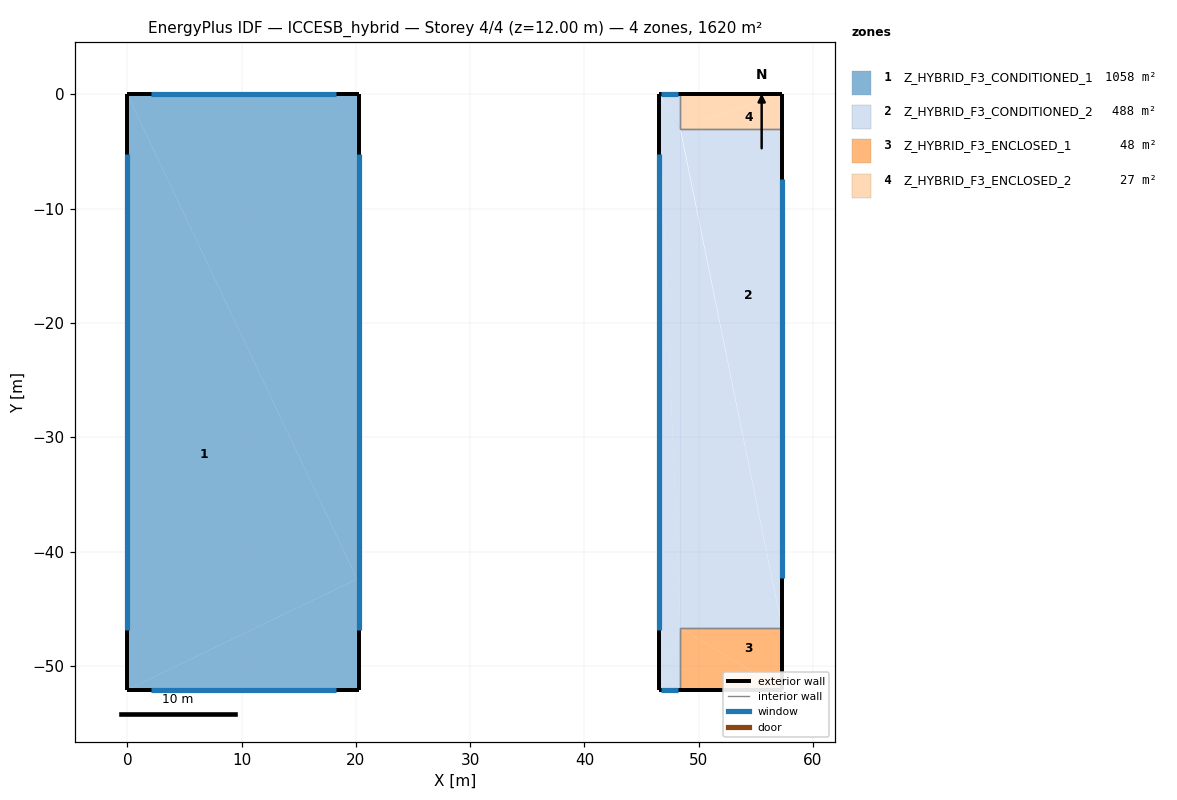
=== STOREY PLAN SPEC (per zone: floor XY polygon, exterior-wall plan segments, windows/doors) ===
zone 1: Z_HYBRID_F3_CONDITIONED_1  (1057.6 m²)
  floor: (20.30, -42.40) (20.30, -52.10) (20.10, -42.40)
  floor: (0.00, -52.10) (0.00, 0.00) (20.10, -42.40)
  floor: (20.10, 0.00) (20.10, -42.40) (0.00, 0.00)
  floor: (20.10, -42.40) (20.30, -52.10) (0.00, -52.10)
  floor: (20.30, -42.40) (20.10, -42.40) (20.30, 0.00)
  floor: (20.10, 0.00) (20.30, 0.00) (20.10, -42.40)
  exterior wall: (0.00, -52.10) – (20.30, -52.10)  [20.3 m]
    window: (2.03, -52.10) – (18.27, -52.10)  [24.4 m²]
  exterior wall: (20.30, -52.10) – (20.30, 0.00)  [52.1 m]
    window: (20.30, -46.89) – (20.30, -5.21)  [62.5 m²]
  exterior wall: (20.30, 0.00) – (0.00, 0.00)  [20.3 m]
    window: (18.27, 0.00) – (2.03, 0.00)  [24.4 m²]
  exterior wall: (0.00, 0.00) – (0.00, -52.10)  [52.1 m]
    window: (0.00, -5.21) – (0.00, -46.89)  [62.5 m²]
zone 2: Z_HYBRID_F3_CONDITIONED_2  (487.9 m²)
  floor: (57.30, -3.00) (57.30, -46.70) (48.40, -3.00)
  floor: (48.40, -52.10) (46.50, -52.10) (48.40, -46.70)
  floor: (46.50, 0.00) (48.40, 0.00) (48.40, -3.00)
  floor: (57.30, -46.70) (48.40, -46.70) (48.40, -3.00)
  floor: (46.50, 0.00) (48.40, -3.00) (48.40, -46.70)
  floor: (48.40, -46.70) (46.50, -52.10) (46.50, 0.00)
  exterior wall: (46.50, -52.10) – (48.40, -52.10)  [1.9 m]
    window: (46.69, -52.10) – (48.21, -52.10)  [2.3 m²]
  exterior wall: (57.30, -46.70) – (57.30, -3.00)  [43.7 m]
    window: (57.30, -42.33) – (57.30, -7.37)  [52.4 m²]
  exterior wall: (48.40, 0.00) – (46.50, 0.00)  [1.9 m]
    window: (48.21, 0.00) – (46.69, 0.00)  [2.3 m²]
  exterior wall: (46.50, 0.00) – (46.50, -52.10)  [52.1 m]
    window: (46.50, -5.21) – (46.50, -46.89)  [62.5 m²]
  interior walls: 4
zone 3: Z_HYBRID_F3_ENCLOSED_1  (48.1 m²)
  floor: (57.30, -46.70) (57.30, -52.10) (48.40, -46.70)
  floor: (48.40, -52.10) (48.40, -46.70) (57.30, -52.10)
  exterior wall: (48.40, -52.10) – (57.30, -52.10)  [8.9 m]
  exterior wall: (57.30, -52.10) – (57.30, -46.70)  [5.4 m]
  interior walls: 2
zone 4: Z_HYBRID_F3_ENCLOSED_2  (26.7 m²)
  floor: (57.30, 0.00) (57.30, -3.00) (48.40, -3.00)
  floor: (48.40, -3.00) (48.40, 0.00) (57.30, 0.00)
  exterior wall: (57.30, -3.00) – (57.30, 0.00)  [3.0 m]
  exterior wall: (57.30, 0.00) – (48.40, 0.00)  [8.9 m]
  interior walls: 2

=== DERIVED (storey summary) ===
Building: ICCESB_hybrid
Storey: 4 of 4  (floor level z = 12.00 m)
Storey gross floor area: 1620.3 m²
Zones on this storey: 4
  - Z_HYBRID_F3_CONDITIONED_1: floor 1057.6 m²; exterior wall 144.8 m (868.8 m²); 4 window(s) 173.8 m²; WWR 20.0%
  - Z_HYBRID_F3_CONDITIONED_2: floor 487.9 m²; exterior wall 99.6 m (597.6 m²); 4 window(s) 119.5 m²; WWR 20.0%
  - Z_HYBRID_F3_ENCLOSED_1: floor 48.1 m²; exterior wall 14.3 m (85.8 m²); WWR 0.0%
  - Z_HYBRID_F3_ENCLOSED_2: floor 26.7 m²; exterior wall 11.9 m (71.4 m²); WWR 0.0%
Zone adjacency (shared interzone walls):
  - Z_HYBRID_F3_CONDITIONED_2 ↔ Z_HYBRID_F3_ENCLOSED_1
  - Z_HYBRID_F3_CONDITIONED_2 ↔ Z_HYBRID_F3_ENCLOSED_2